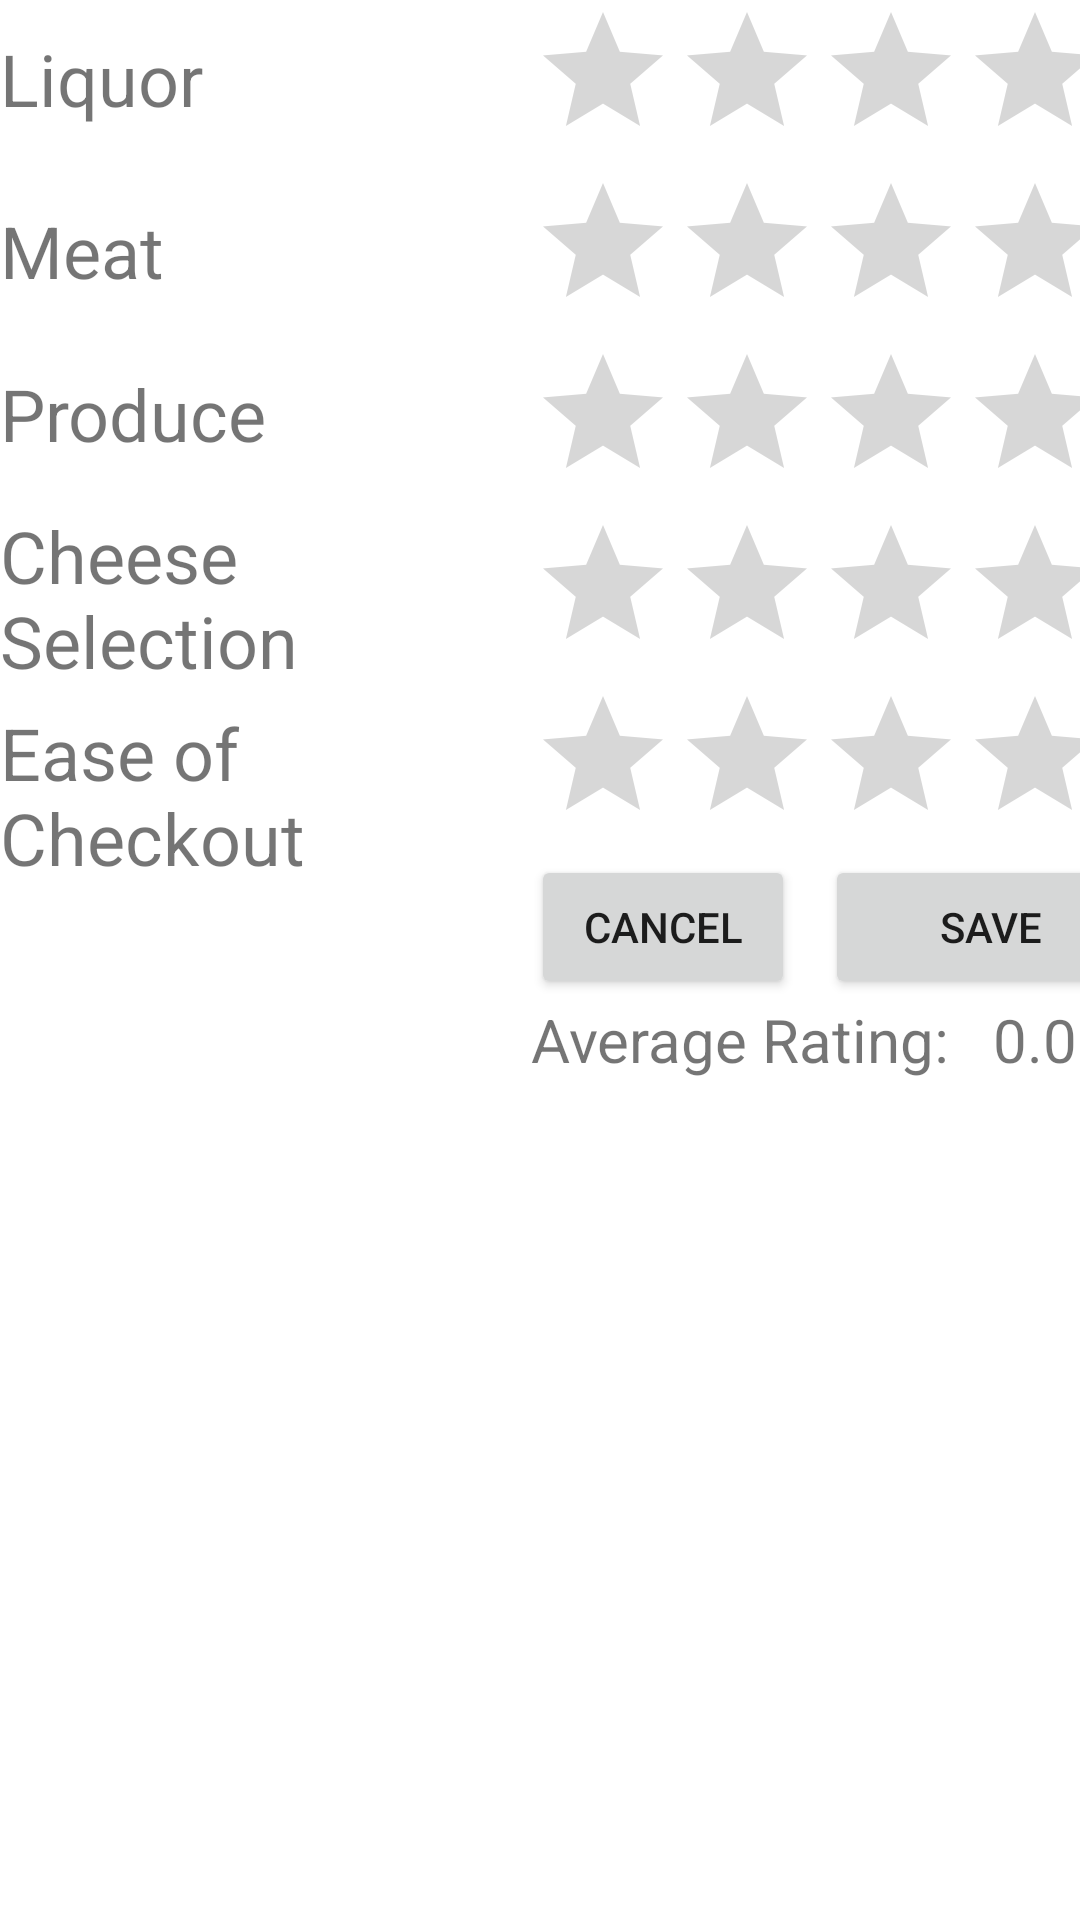

Write the Android layout XML for this screen, with the resource values it uses.
<!-- AndroidManifest.xml: application theme Theme.SuperMarket -->
<!-- res/layout/rating_bar.xml -->
<?xml version="1.0" encoding="utf-8"?>
<LinearLayout xmlns:android="http://schemas.android.com/apk/res/android"
    android:layout_width="match_parent"
    android:layout_height="match_parent">

    <LinearLayout
        android:layout_width="177dp"
        android:layout_height="329dp"
        android:orientation="vertical">

        <TextView
            android:id="@+id/textView12"
            android:layout_width="match_parent"
            android:layout_height="wrap_content"
            android:layout_marginTop="10dp"
            android:text="Liquor"
            android:textSize="24sp" />

        <TextView
            android:id="@+id/textView13"
            android:layout_width="match_parent"
            android:layout_height="wrap_content"
            android:layout_marginTop="25dp"
            android:text="Meat"
            android:textSize="24sp" />

        <TextView
            android:id="@+id/textView14"
            android:layout_width="match_parent"
            android:layout_height="wrap_content"
            android:layout_marginTop="22dp"
            android:text="Produce"
            android:textSize="24sp" />

        <TextView
            android:id="@+id/textView15"
            android:layout_width="match_parent"
            android:layout_height="wrap_content"
            android:layout_marginTop="15dp"
            android:text="Cheese Selection"
            android:textSize="24sp" />

        <TextView
            android:id="@+id/textView16"
            android:layout_width="match_parent"
            android:layout_height="57dp"
            android:layout_marginTop="5dp"
            android:text="Ease of Checkout"
            android:textSize="24sp" />

    </LinearLayout>

    <LinearLayout
        android:layout_width="288dp"
        android:layout_height="wrap_content"
        android:orientation="horizontal">

        <LinearLayout
            android:layout_width="wrap_content"
            android:layout_height="wrap_content"
            android:orientation="vertical">

            <RatingBar
                android:id="@+id/ratingLiquor"
                android:layout_width="wrap_content"
                android:layout_height="wrap_content" />

            <RatingBar
                android:id="@+id/ratingMeat"
                android:layout_width="wrap_content"
                android:layout_height="wrap_content" />

            <RatingBar
                android:id="@+id/ratingProduce"
                android:layout_width="wrap_content"
                android:layout_height="wrap_content" />

            <RatingBar
                android:id="@+id/ratingCheese"
                android:layout_width="wrap_content"
                android:layout_height="wrap_content" />

            <RatingBar
                android:id="@+id/ratingCheckout"
                android:layout_width="wrap_content"
                android:layout_height="wrap_content" />

            <LinearLayout
                android:layout_width="wrap_content"
                android:layout_height="match_parent"
                android:orientation="horizontal">

                <Button
                    android:id="@+id/cancelButton"
                    android:layout_width="wrap_content"
                    android:layout_height="wrap_content"
                    android:layout_weight="1"
                    android:text="Cancel" />

                <Button
                    android:id="@+id/saveButton"
                    android:layout_width="111dp"
                    android:layout_height="wrap_content"
                    android:layout_marginLeft="10dp"
                    android:layout_weight="1"
                    android:text="Save" />

            </LinearLayout>

            <LinearLayout
                android:layout_width="match_parent"
                android:layout_height="match_parent"
                android:layout_weight="1"
                android:orientation="horizontal">

                <TextView
                    android:id="@+id/textAvg"
                    android:layout_width="96dp"
                    android:layout_height="wrap_content"
                    android:layout_weight="1"
                    android:text="Average Rating:"
                    android:textSize="20sp" />

                <TextView
                    android:id="@+id/textAvgRating"
                    android:layout_width="wrap_content"
                    android:layout_height="wrap_content"
                    android:layout_weight="1"
                    android:text="0.0"
                    android:textSize="20sp" />
            </LinearLayout>

        </LinearLayout>

    </LinearLayout>

</LinearLayout>
<!-- resources referenced by this layout -->
<resources>
  <style name="Theme.SuperMarket" parent="Theme.MaterialComponents.DayNight.DarkActionBar">
          
          <item name="colorPrimary">@color/purple_500</item>
          <item name="colorPrimaryVariant">@color/purple_700</item>
          <item name="colorOnPrimary">@color/white</item>
          
          <item name="colorSecondary">@color/teal_200</item>
          <item name="colorSecondaryVariant">@color/teal_700</item>
          <item name="colorOnSecondary">@color/black</item>
          
          <item name="android:statusBarColor" tools:targetApi="l">?attr/colorPrimaryVariant</item>
          
      </style>
  <color name="purple_500">#FF6200EE</color>
  <color name="purple_700">#FF3700B3</color>
  <color name="white">#FFFFFFFF</color>
  <color name="teal_200">#FF03DAC5</color>
  <color name="teal_700">#FF018786</color>
  <color name="black">#FF000000</color>
</resources>
